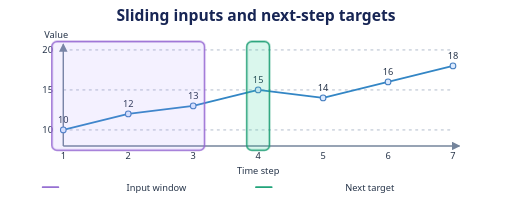
t = 0.00 s
t = 1.50 s: frame unchanged from t = 0.00 s, image omitted
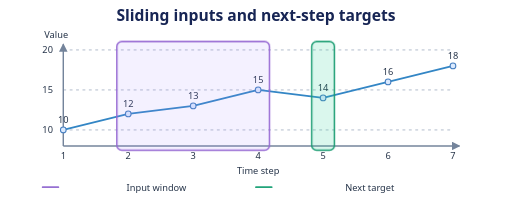
t = 2.50 s
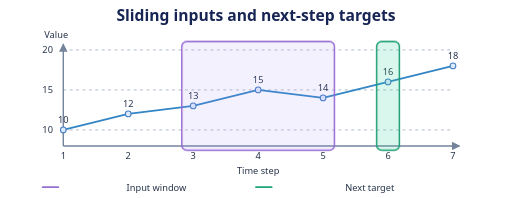
t = 4.00 s
t = 5.50 s: frame unchanged from t = 4.00 s, image omitted
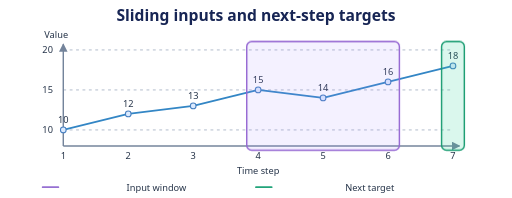
t = 6.50 s

The animated SVG that drew these frames (rendered in a browser with its animation timeline set to each time). Animation: 1 CSS @keyframes rule; one cycle of 8.00 s, repeats indefinitely.

<svg xmlns="http://www.w3.org/2000/svg" width="720" height="278" viewBox="0 0 720 278" role="img" aria-labelledby="title desc">
  <title id="title">Sliding inputs and next-step targets</title>
  <desc id="desc">The three-step input window moves over the exact sequence from the chapter. Each next value, in green, is the one-step target.</desc>
  <style>
    text { font-family: system-ui, sans-serif; text-anchor: middle; fill: #263449; }
    .title { font-size: 22px; font-weight: 700; fill: #172554; }
    .label { font-size: 15px; font-weight: 600; }
    .note { font-size: 13px; }
    .num { font-size: 20px; font-weight: 700; }
    .edge { fill: none; stroke: #74849b; stroke-width: 2; }
    .guide { fill: none; stroke: #94a3b8; stroke-width: 1; stroke-dasharray: 4 5; }
    .blue { fill: #dbeafe; stroke: #477fc0; }
    .violet { fill: #ede9fe; stroke: #8864cb; }
    .green { fill: #d1fae5; stroke: #19936c; }
    .amber { fill: #ffedd5; stroke: #bd6a26; }
    .blue, .violet, .green, .amber { stroke-width: 1.5; }
    .blue-line, .violet-line, .green-line, .amber-line { fill: none; stroke-width: 2.6; stroke-linecap: round; stroke-linejoin: round; }
    .blue-line { stroke: #3386c5; }
    .violet-line { stroke: #9670d2; }
    .green-line { stroke: #21a47a; }
    .amber-line { stroke: #ce873a; }
    @media (prefers-color-scheme: dark) {
      text { fill: #e2e8f0; }
      .title { fill: #f1f5ff; }
      .edge { stroke: #94a3b8; }
    }
    .ink { fill: #18243a; }
    .input-window { fill: #a78bfa; fill-opacity: .12; stroke: #9466d2; stroke-width: 2; }
    .target-window { fill: #34d399; fill-opacity: .18; stroke: #179b70; stroke-width: 2; }
    .window { animation: window 8s steps(1,end) infinite; }
    @keyframes window { 0%, 100% { transform: translateX(0); } 25% { transform: translateX(91.33px); } 50% { transform: translateX(182.67px); } 75% { transform: translateX(274px); } }
    @media (prefers-reduced-motion: reduce) { .window { animation: none; } }
  </style>
  <defs>
    <marker id="arrow" viewBox="0 0 8 8" refX="7" refY="4" markerWidth="6" markerHeight="6" orient="auto">
      <path d="M0 0L8 4L0 8Z" fill="#74849b" />
    </marker>
  </defs>
  <text x="360" y="29" class="title">Sliding inputs and next-step targets</text>
  <path d="M89 182.5H637" class="guide" />
  <text x="67" y="186.5" class="note">10</text>
  <path d="M89 126.25H637" class="guide" />
  <text x="67" y="130.25" class="note">15</text>
  <path d="M89 70H637" class="guide" />
  <text x="67" y="74" class="note">20</text>
  <text x="89" y="224" class="note">1</text>
  <text x="180.33" y="224" class="note">2</text>
  <text x="271.67" y="224" class="note">3</text>
  <text x="363" y="224" class="note">4</text>
  <text x="454.33" y="224" class="note">5</text>
  <text x="545.67" y="224" class="note">6</text>
  <text x="637" y="224" class="note">7</text>
  <path d="M89 205L646 205" class="edge" marker-end="url(#arrow)" />
  <path d="M89 205L89 62" class="edge" marker-end="url(#arrow)" />
  <text x="363" y="244" class="note">Time step</text>
  <text x="79" y="53" class="note">Value</text>
  <path d="M89 182.5 L180.33 160 L271.67 148.75 L363 126.25 L454.33 137.5 L545.67 115 L637 92.5" class="blue-line" />
  <circle cx="89" cy="182.5" r="4" class="blue" />
  <text x="89" y="172.5" class="note">10</text>
  <circle cx="180.33" cy="160" r="4" class="blue" />
  <text x="180.33" y="150" class="note">12</text>
  <circle cx="271.67" cy="148.75" r="4" class="blue" />
  <text x="271.67" y="138.75" class="note">13</text>
  <circle cx="363" cy="126.25" r="4" class="blue" />
  <text x="363" y="116.25" class="note">15</text>
  <circle cx="454.33" cy="137.5" r="4" class="blue" />
  <text x="454.33" y="127.5" class="note">14</text>
  <circle cx="545.67" cy="115" r="4" class="blue" />
  <text x="545.67" y="105" class="note">16</text>
  <circle cx="637" cy="92.5" r="4" class="blue" />
  <text x="637" y="82.5" class="note">18</text>
  <g class="window">
    <rect x="73" y="58" width="214.67000000000002" height="153" rx="7" class="input-window" />
    <rect x="347" y="58" width="32" height="153" rx="7" class="target-window" />
  </g>
  <path d="M60 263h22" class="violet-line" />
  <text x="220" y="268" class="note">Input window</text>
  <path d="M360 263h22" class="green-line" />
  <text x="520" y="268" class="note">Next target</text>
</svg>
